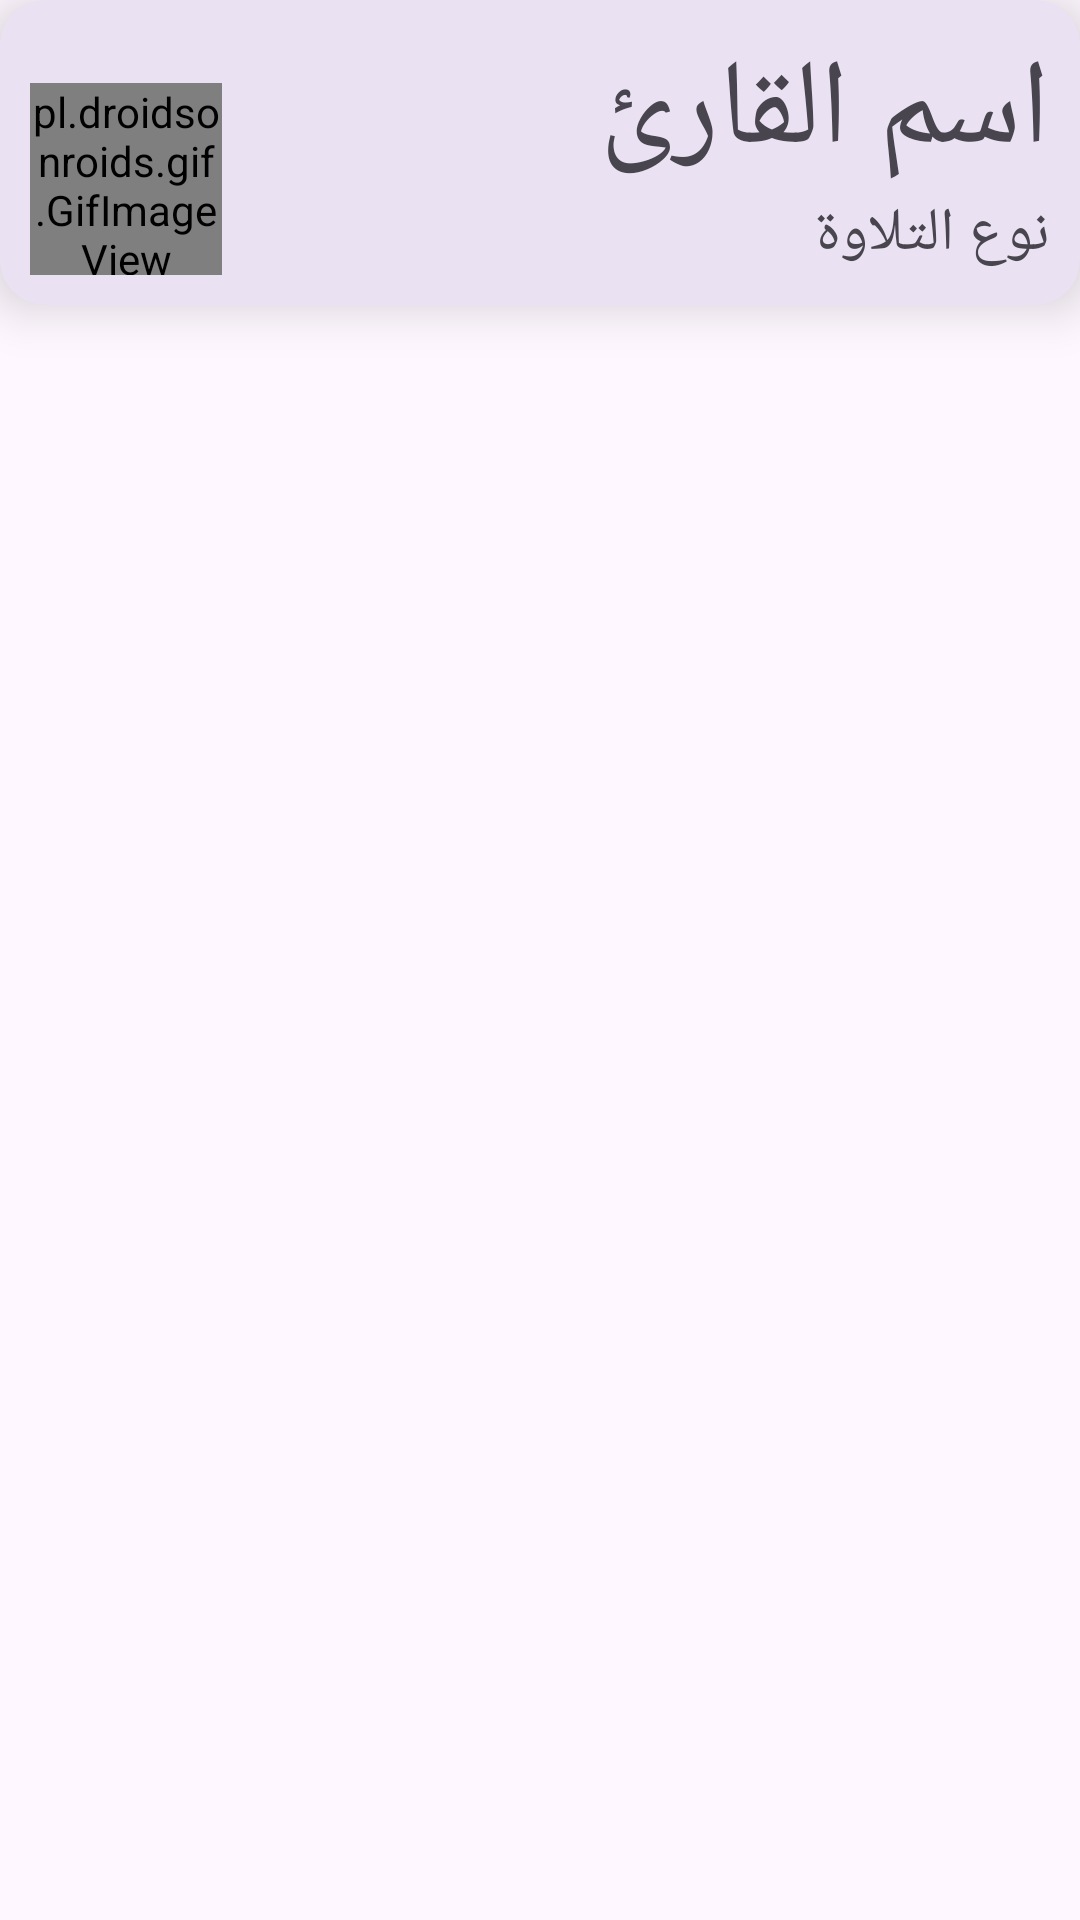

Produce the Android XML layout that renders to this screen, including the resource entries it uses.
<!-- AndroidManifest.xml: application theme Theme.Quran -->
<!-- res/layout/reciter_item.xml -->
<?xml version="1.0" encoding="utf-8"?>
<androidx.constraintlayout.widget.ConstraintLayout xmlns:android="http://schemas.android.com/apk/res/android"
    xmlns:app="http://schemas.android.com/apk/res-auto"
    android:layout_width="match_parent"
    android:layout_height="wrap_content"
    android:layout_margin="5dp"
    android:layoutDirection="rtl">

    <com.google.android.material.card.MaterialCardView
        android:id="@+id/card_holder"
        android:layout_width="match_parent"
        android:layout_height="wrap_content"
        android:elevation="10dp"
        app:cardCornerRadius="15dp"
        app:cardElevation="10dp"
        app:layout_constraintEnd_toEndOf="parent"
        app:layout_constraintStart_toStartOf="parent"
        app:layout_constraintTop_toTopOf="parent"
        app:strokeWidth="0dp">

        <androidx.constraintlayout.widget.ConstraintLayout
            android:layout_width="match_parent"
            android:layout_height="wrap_content"
            android:padding="10dp">

            <TextView
                android:id="@+id/reciter_name"
                android:layout_width="match_parent"
                android:layout_height="match_parent"
                android:fontFamily="@font/decotype_thuluth_2"
                android:text="@string/reciter_name"
                android:textSize="40sp"
                app:layout_constraintEnd_toEndOf="parent"
                app:layout_constraintStart_toStartOf="parent"
                app:layout_constraintTop_toTopOf="parent" />

            <TextView
                android:id="@+id/recitation_style"
                android:layout_width="match_parent"
                android:layout_height="match_parent"
                android:text="@string/recitation_style"
                android:textSize="20sp"
                app:layout_constraintEnd_toEndOf="parent"
                app:layout_constraintStart_toStartOf="parent"
                app:layout_constraintTop_toBottomOf="@id/reciter_name" />

            <pl.droidsonroids.gif.GifImageView
                android:id="@+id/audio_indicator"
                android:layout_width="64dp"
                android:layout_height="64dp"
                android:src="@drawable/audio_bars"
                android:tint="@color/design_default_color_secondary"
                app:layout_constraintBottom_toBottomOf="parent"
                app:layout_constraintEnd_toEndOf="parent" />
        </androidx.constraintlayout.widget.ConstraintLayout>
    </com.google.android.material.card.MaterialCardView>

</androidx.constraintlayout.widget.ConstraintLayout>
<!-- resources referenced by this layout -->
<resources>
  <string name="recitation_style">نوع التلاوة</string>
  <string name="reciter_name">اسم القارئ</string>
  <style name="Theme.Quran" parent="Base.Theme.Quran" />
  <style name="Base.Theme.Quran" parent="Theme.Material3.DayNight.NoActionBar">
          
          
      </style>
</resources>
